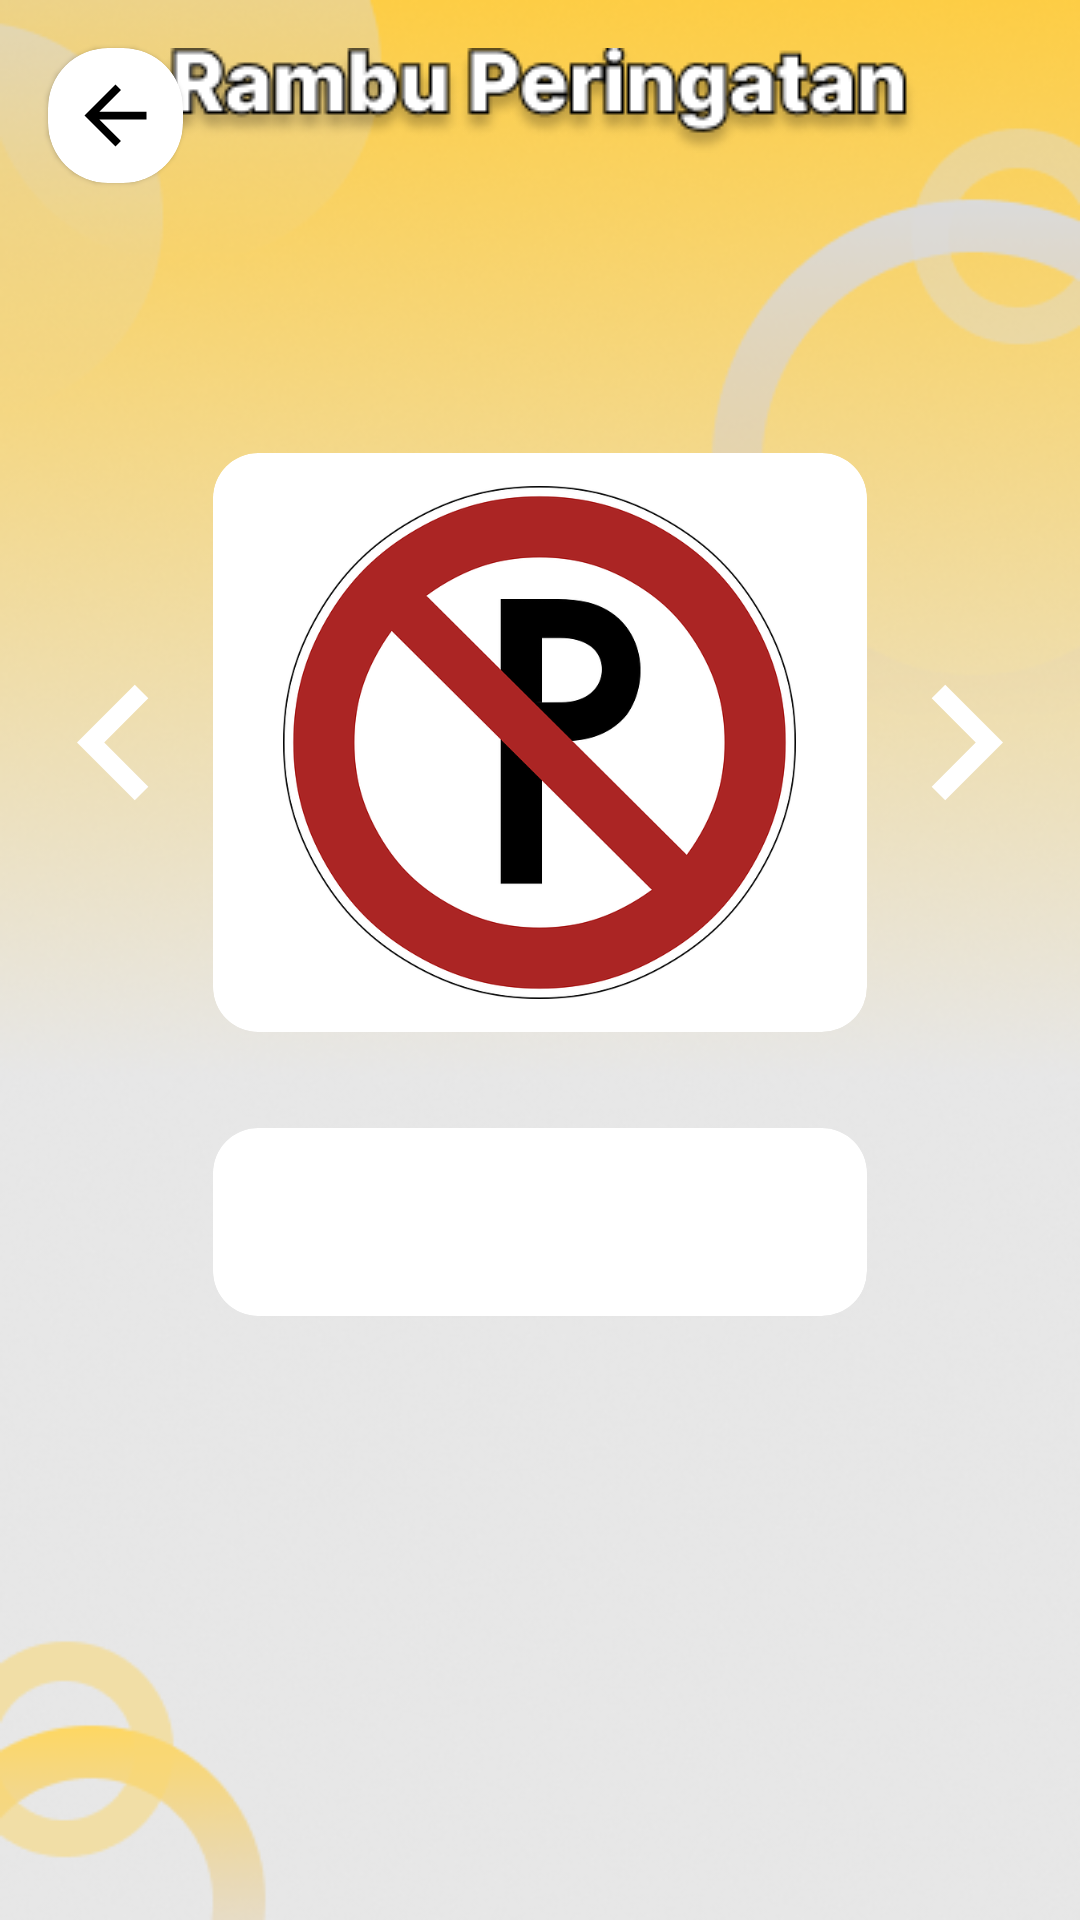

This screen was rendered from an Android layout file. Write that file and the resources it references.
<!-- AndroidManifest.xml: activity theme AppTheme -->
<!-- res/layout/fragment_materi.xml -->
<?xml version="1.0" encoding="utf-8"?>
<androidx.constraintlayout.widget.ConstraintLayout xmlns:android="http://schemas.android.com/apk/res/android"
    xmlns:tools="http://schemas.android.com/tools"
    android:id="@+id/clBackground"
    android:layout_width="match_parent"
    android:layout_height="match_parent"
    xmlns:app="http://schemas.android.com/apk/res-auto"
    android:background="@drawable/bg_peringatan"
    tools:context=".ui.fragments.MateriFragment">

    <com.google.android.material.card.MaterialCardView
        android:id="@+id/buttonBacks"
        android:layout_width="wrap_content"
        android:layout_height="wrap_content"
        android:layout_marginStart="16dp"
        android:layout_marginTop="16dp"
        android:padding="17dp"
        app:cardCornerRadius="20dp"
        app:layout_constraintStart_toStartOf="parent"
        app:layout_constraintTop_toTopOf="parent"
        app:rippleColor="@color/black">

        <ImageView
            android:layout_width="45dp"
            android:layout_height="45dp"
            android:padding="7dp"
            android:src="@drawable/baseline_arrow_back_24" />

    </com.google.android.material.card.MaterialCardView>


    <com.google.android.material.card.MaterialCardView
        android:id="@+id/cvRambu"
        android:layout_width="0dp"
        android:layout_height="wrap_content"
        android:layout_marginStart="71dp"
        android:layout_marginTop="100dp"
        android:layout_marginEnd="71dp"
        android:padding="5dp"
        app:cardBackgroundColor="@color/white"
        app:cardCornerRadius="15dp"
        app:layout_constraintEnd_toEndOf="parent"
        app:layout_constraintHorizontal_bias="1.0"
        app:layout_constraintStart_toStartOf="parent"
        app:layout_constraintTop_toBottomOf="@+id/imageView3">

        <ImageView
            android:id="@+id/ivRambu"
            android:layout_width="171dp"
            android:layout_height="171dp"
            android:layout_gravity="center_horizontal"
            android:layout_marginTop="11dp"
            android:layout_marginBottom="11dp"
            android:src="@drawable/larangan_parkir" />

    </com.google.android.material.card.MaterialCardView>

    <ImageView
        android:id="@+id/btnPrev"
        android:layout_width="wrap_content"
        android:layout_height="wrap_content"
        android:src="@drawable/ic_baseline_keyboard_arrow_left_24"
        android:visibility="visible"
        app:layout_constraintBottom_toBottomOf="@+id/cvRambu"
        app:layout_constraintStart_toStartOf="parent"
        app:layout_constraintTop_toTopOf="@+id/cvRambu" />

    <ImageView
        android:id="@+id/btnNext"
        android:layout_width="wrap_content"
        android:layout_height="wrap_content"
        android:src="@drawable/ic_baseline_keyboard_arrow_right_24"
        app:layout_constraintBottom_toBottomOf="@+id/cvRambu"
        app:layout_constraintEnd_toEndOf="parent"
        app:layout_constraintTop_toTopOf="@+id/cvRambu" />

    <com.google.android.material.card.MaterialCardView
        android:layout_width="0dp"
        android:layout_height="wrap_content"
        android:layout_marginTop="32dp"
        app:cardBackgroundColor="@color/white"
        app:cardCornerRadius="15dp"
        app:layout_constraintEnd_toEndOf="@+id/cvRambu"
        app:layout_constraintStart_toStartOf="@+id/cvRambu"
        app:layout_constraintTop_toBottomOf="@+id/cvRambu">

        <TextView
            android:id="@+id/tvKeterangan"
            android:layout_width="wrap_content"
            android:layout_height="wrap_content"
            android:padding="20dp"
            android:layout_gravity="center_horizontal"
            android:textColor="@color/black"
            android:textSize="17sp"
            android:textStyle="bold"
            tools:text="Larangan Parkir" />

    </com.google.android.material.card.MaterialCardView>

    <ImageView
        android:id="@+id/imageView3"
        android:layout_width="wrap_content"
        android:layout_height="wrap_content"
        android:src="@drawable/teks_rambu_peringatan"
        app:layout_constraintBottom_toBottomOf="@+id/buttonBack"
        app:layout_constraintEnd_toEndOf="parent"
        app:layout_constraintStart_toStartOf="parent"
        app:layout_constraintTop_toTopOf="@+id/buttonBacks" />


</androidx.constraintlayout.widget.ConstraintLayout>
<!-- resources referenced by this layout -->
<resources>
  <color name="black">#FF000000</color>
  <color name="white">#FFFFFFFF</color>
  <!-- drawable baseline_arrow_back_24 (drawable) -->
  <vector android:autoMirrored="true" android:height="24dp"
      android:tint="@color/text_label" android:viewportHeight="24"
      android:viewportWidth="24" android:width="24dp" xmlns:android="http://schemas.android.com/apk/res/android">
      <path android:fillColor="@android:color/white" android:pathData="M20,11H7.83l5.59,-5.59L12,4l-8,8 8,8 1.41,-1.41L7.83,13H20v-2z"/>
  </vector>
  <!-- drawable bg_peringatan: png bitmap (drawable, 180327 bytes) -->
  <!-- drawable ic_baseline_keyboard_arrow_left_24 (drawable) -->
  <vector android:autoMirrored="true" android:height="77dp"
      android:tint="#FFFF" android:viewportHeight="24"
      android:viewportWidth="24" android:width="77dp" xmlns:android="http://schemas.android.com/apk/res/android">
      <path android:fillColor="@android:color/white" android:pathData="M15.41,16.59L10.83,12l4.58,-4.59L14,6l-6,6 6,6 1.41,-1.41z"/>
  </vector>
  <!-- drawable ic_baseline_keyboard_arrow_right_24 (drawable) -->
  <vector android:autoMirrored="true" android:height="77dp"
      android:tint="#FFFF" android:viewportHeight="24"
      android:viewportWidth="24" android:width="77dp" xmlns:android="http://schemas.android.com/apk/res/android">
      <path android:fillColor="@android:color/white" android:pathData="M8.59,16.59L13.17,12 8.59,7.41 10,6l6,6 -6,6 -1.41,-1.41z"/>
  </vector>
  <!-- drawable larangan_parkir: png bitmap (drawable, 85649 bytes) -->
  <!-- drawable teks_rambu_peringatan: png bitmap (drawable, 7864 bytes) -->
  <style name="AppTheme" parent="Theme.MaterialComponents.DayNight.NoActionBar">
          
  
          <item name="android:windowFullscreen">true</item>
      </style>
  <color name="text_label">#FF000000</color>
</resources>
